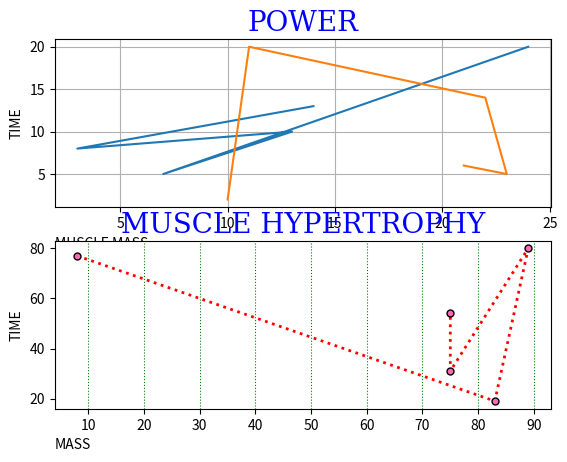

Generate this figure with matplotlib:
import sys
import matplotlib.pyplot as plt
import numpy as np
from numpy import random
font1 = {'family':'serif','color':'blue','size':20}
font2 = {'family':'serif','color':'darkred','size':15}
#PLOT 1
x1=random.randint(25,size=(5))
y1=random.randint(25,size=(5))
x2=random.randint(25,size=(5))
y2=random.randint(25,size=(5))
plt.subplot(2,1,1)
plt.xlabel("MUSCLE MASS",loc='left')
plt.ylabel("TIME")
plt.title("POWER",fontdict=font1)
plt.grid()
plt.plot(x1,y1)
plt.plot(x2,y2)
#PLOT 2
x=random.randint(100,size=(5))
y=random.randint(100,size=(5))
plt.subplot(2,1,2)
plt.xlabel("MASS",loc='left')
plt.ylabel("TIME")
plt.title("MUSCLE HYPERTROPHY",fontdict=font1)
plt.grid(axis='x',color='green',ls='dotted')
plt.plot(x,y,marker='o',mec='black',ms=5,mfc='hotpink',lw=2,ls='dotted',color='red')
plt.show()